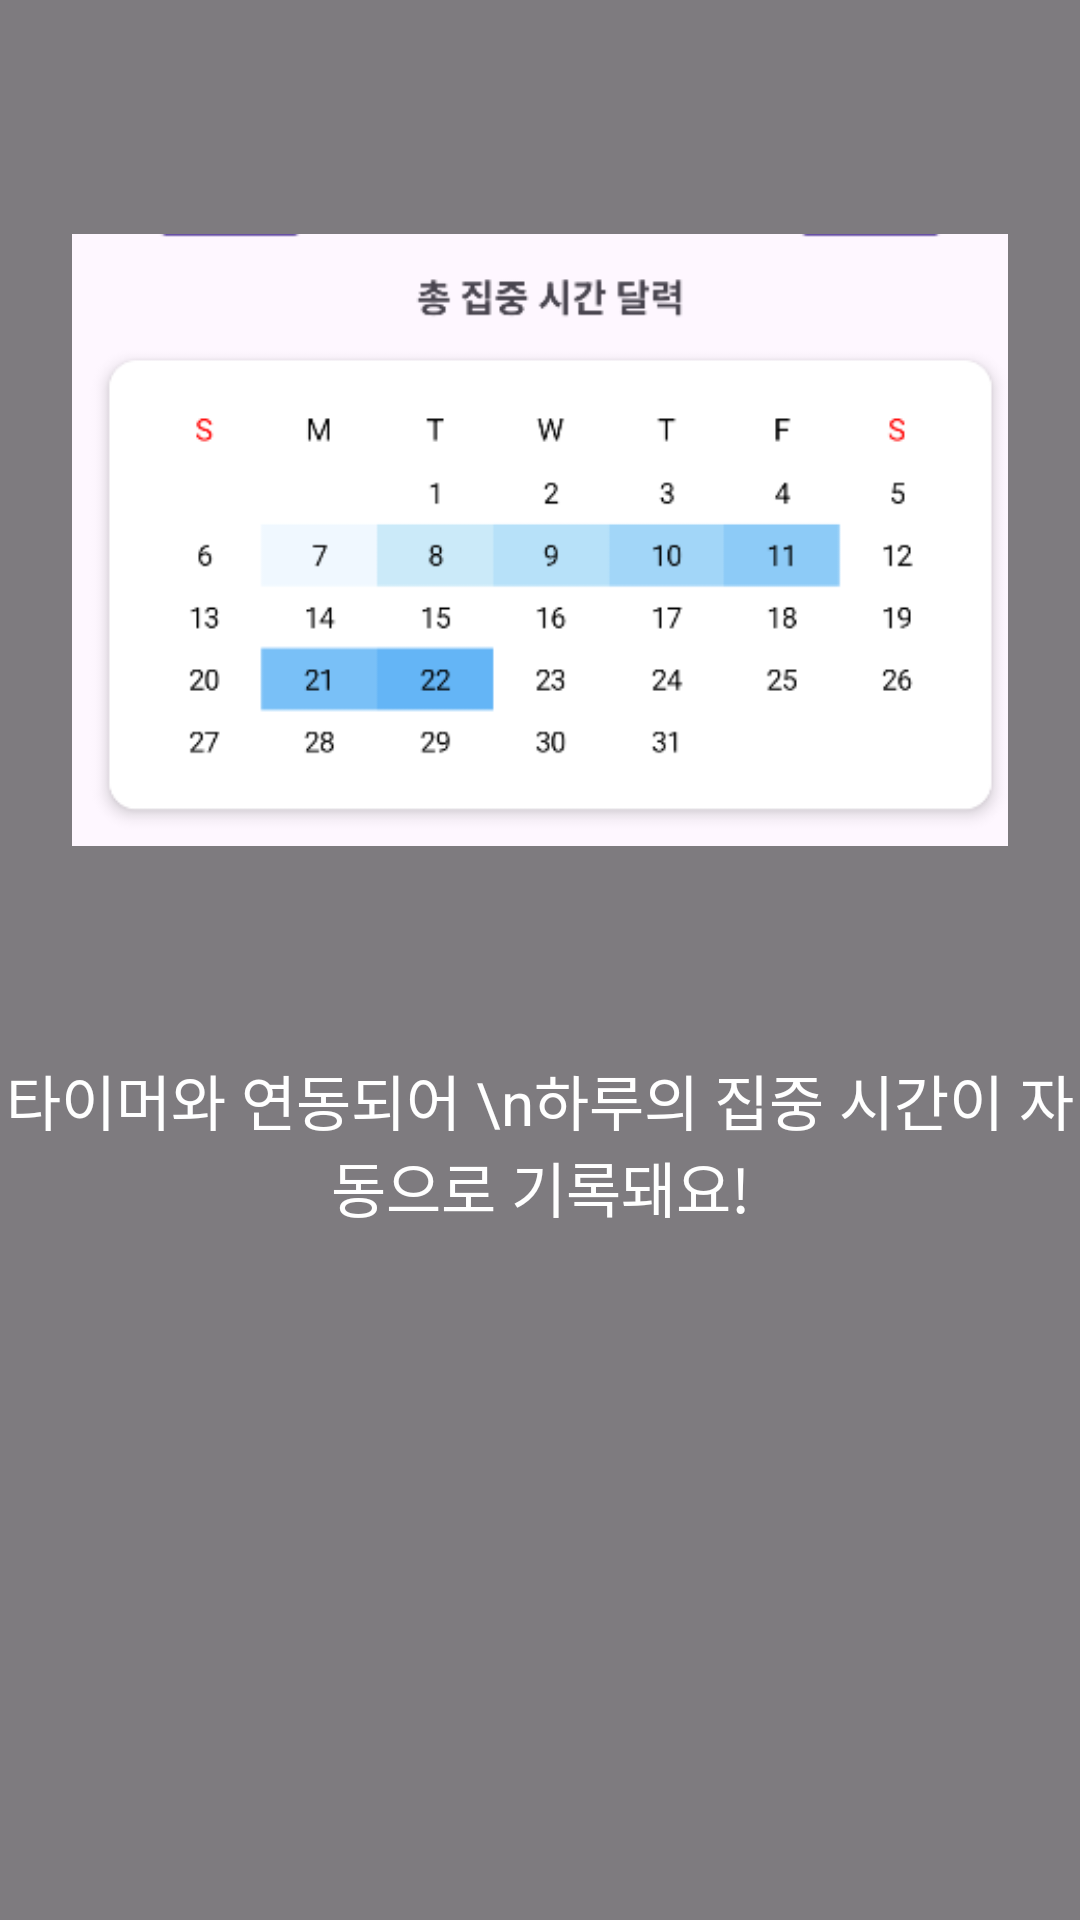

Layout XML and referenced resources for this Android screen:
<!-- AndroidManifest.xml: application theme Theme.Pomodo_remake -->
<!-- res/layout/onboarding_calendar_screen.xml -->
<?xml version="1.0" encoding="utf-8"?>
<androidx.constraintlayout.widget.ConstraintLayout
    xmlns:android="http://schemas.android.com/apk/res/android"
    xmlns:app="http://schemas.android.com/apk/res-auto"
    android:layout_width="match_parent"
    android:layout_height="match_parent"
    android:background="#80000000">

    <ImageView
        android:id="@+id/onboardingImage"
        android:layout_width="0dp"
        android:layout_height="0dp"
        android:layout_margin="24dp"
        app:layout_constraintTop_toTopOf="parent"
        app:layout_constraintStart_toStartOf="parent"
        app:layout_constraintEnd_toEndOf="parent"
        app:layout_constraintBottom_toTopOf="@+id/instructionText"
        app:layout_constraintDimensionRatio="1:1"
        android:scaleType="fitCenter"
        android:contentDescription="@string/onboarding_image_description"
        android:src="@drawable/totalfocusonboarding" />

    <TextView
        android:id="@+id/instructionText"
        android:layout_width="wrap_content"
        android:layout_height="wrap_content"
        app:layout_constraintTop_toBottomOf="@id/onboardingImage"
        app:layout_constraintStart_toStartOf="parent"
        app:layout_constraintEnd_toEndOf="parent"
        android:layout_marginTop="16dp"
        android:gravity="center"
        android:textColor="@android:color/white"
        android:textSize="20sp"
        android:text="타이머와 연동되어 \n하루의 집중 시간이 자동으로 기록돼요!" />
</androidx.constraintlayout.widget.ConstraintLayout>
<!-- resources referenced by this layout -->
<resources>
  <!-- drawable totalfocusonboarding: png bitmap (drawable, 13889 bytes) -->
  <string name="onboarding_image_description">타이머 화면 이미지</string>
  <style name="Theme.Pomodo_remake" parent="Base.Theme.Pomodo_remake" />
  <style name="Base.Theme.Pomodo_remake" parent="Theme.Material3.DayNight.NoActionBar">
          
          
      </style>
</resources>
